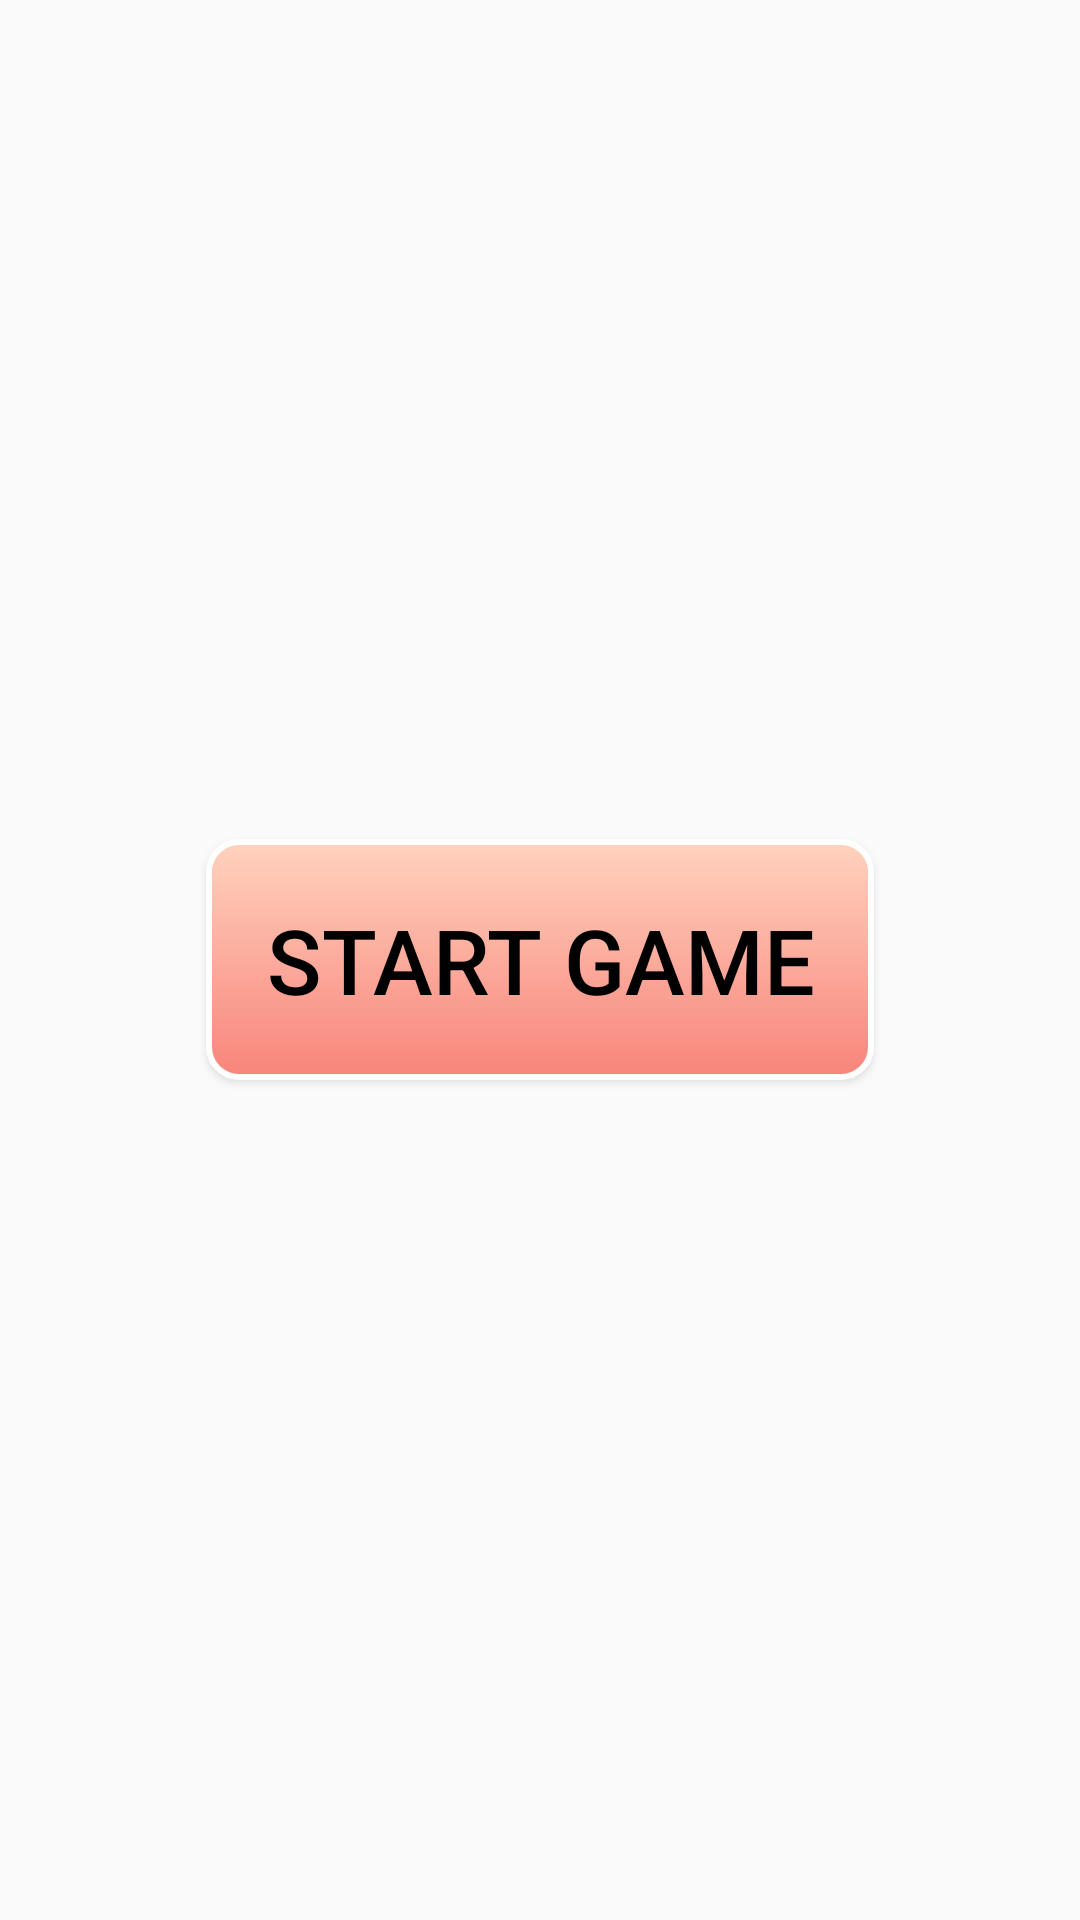

This screen was rendered from an Android layout file. Write that file and the resources it references.
<!-- AndroidManifest.xml: application theme AppTheme -->
<!-- res/layout/activity_main.xml -->
<?xml version="1.0" encoding="utf-8"?>
<RelativeLayout xmlns:android="http://schemas.android.com/apk/res/android"
    android:id="@+id/boss"
    android:layout_width="match_parent"
    android:layout_height="match_parent">
        <Button
            android:id="@+id/start_game"
            android:layout_width="wrap_content"
            android:layout_height="wrap_content"
            android:layout_centerInParent="true"            	                                               		 
            android:text="Start Game"
            android:textColor="@color/black"
            android:textSize="30sp"
            android:padding="20dp"
            android:background="@drawable/question_background"/>
</RelativeLayout>
<!-- resources referenced by this layout -->
<resources>
  <color name="black">#000000</color>
  <!-- drawable question_background (drawable) -->
  <?xml version="1.0" encoding="utf-8"?>
  <shape
      xmlns:android="http://schemas.android.com/apk/res/android"
      android:shape="rectangle">
      <corners android:topRightRadius="10dp"
          android:topLeftRadius="10dp"
          android:bottomRightRadius="10dp"
          android:bottomLeftRadius="10dp"/>
      <stroke android:width="2dip" android:color="#FFFFFF"/>
      <gradient
          android:startColor="#FFD3BE"
          android:endColor="#F8847B"
          android:angle="-90"
          />
  </shape>
  <style name="AppTheme" parent="Theme.AppCompat.Light.NoActionBar">
          
          <item name="colorPrimary">@color/black</item>
          <item name="colorPrimaryDark">@color/brown</item>
          <item name="colorAccent">@color/colorAccent</item>
      </style>
  <color name="brown">#E6000000</color>
  <color name="colorAccent">#03DAC5</color>
</resources>
